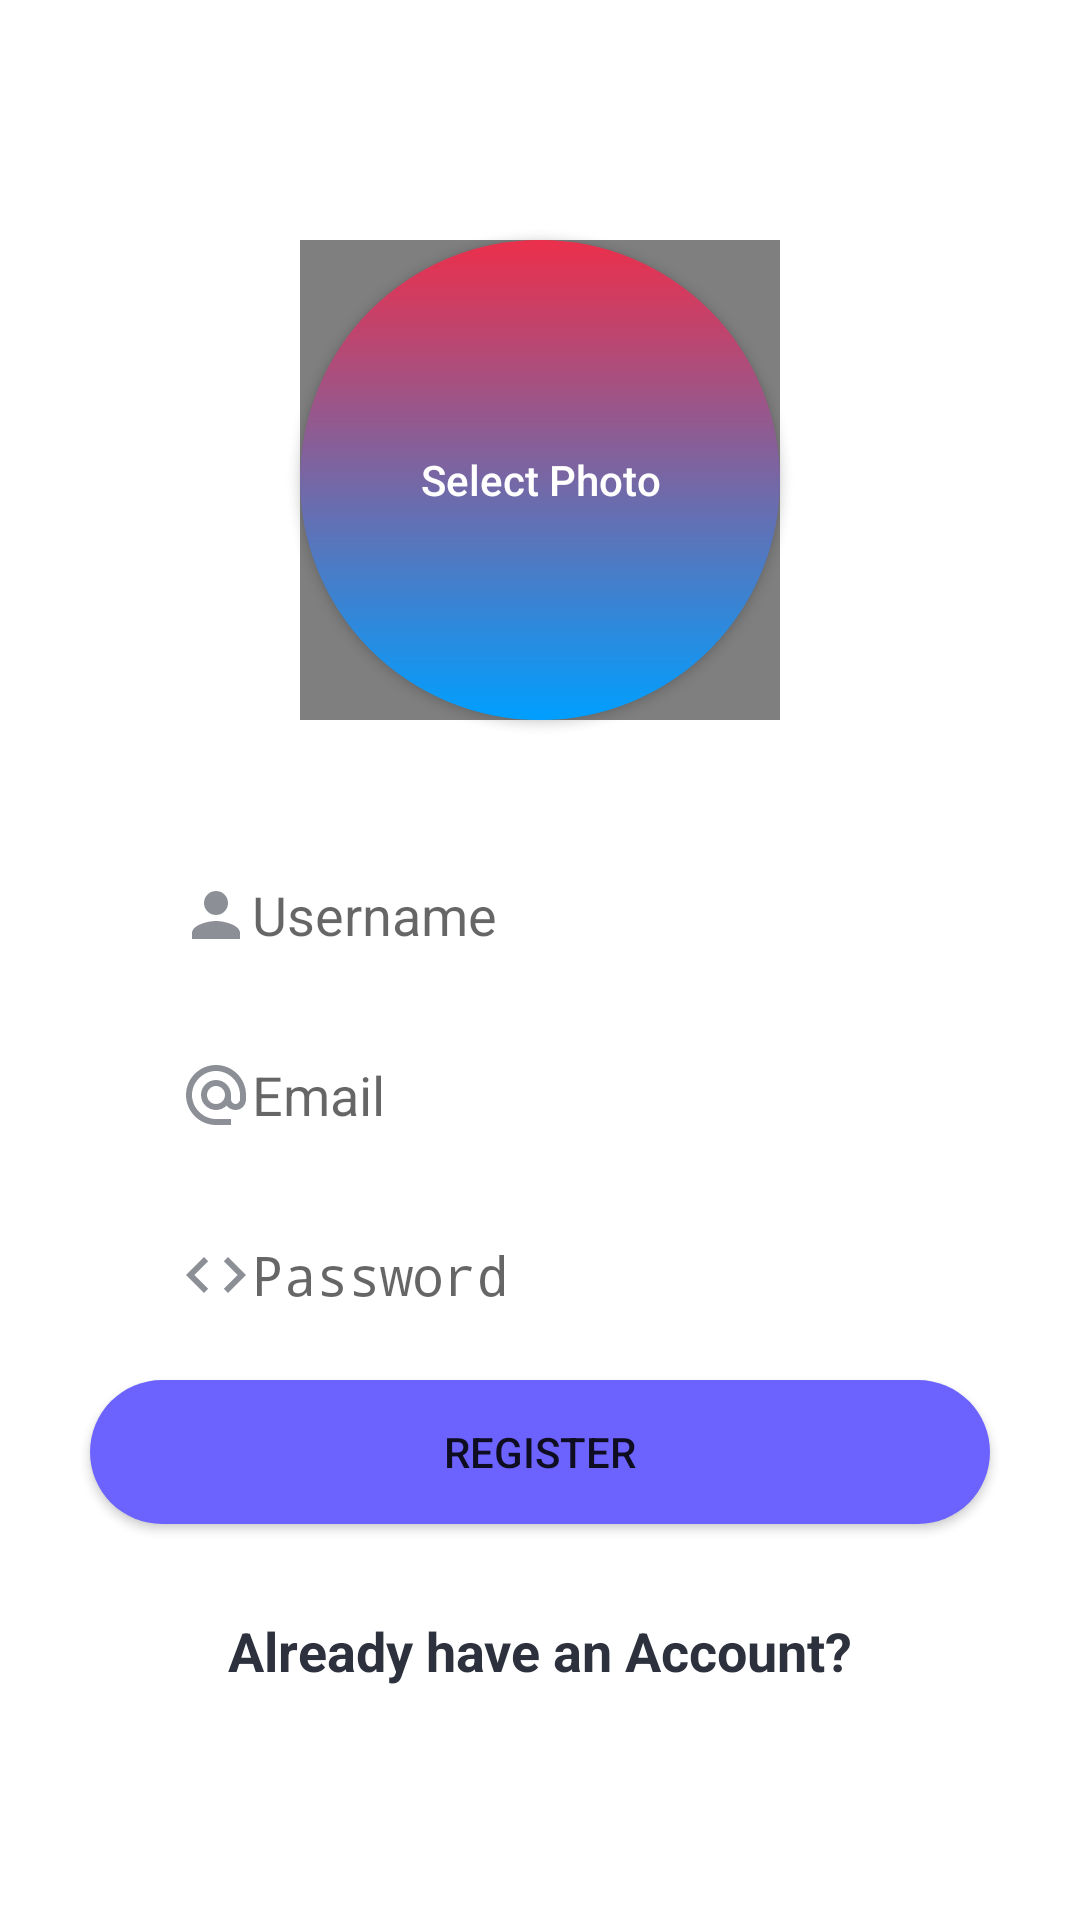

Layout XML and referenced resources for this Android screen:
<!-- AndroidManifest.xml: activity theme AppTheme.NoActionBar -->
<!-- res/layout/activity_register.xml -->
<?xml version="1.0" encoding="utf-8"?>
<RelativeLayout xmlns:android="http://schemas.android.com/apk/res/android"
    xmlns:app="http://schemas.android.com/apk/res-auto"
    xmlns:tools="http://schemas.android.com/tools"
    android:layout_width="match_parent"
    android:layout_height="match_parent"
    android:background="@android:color/white"
    tools:context=".RegisterActivity"


    >


    <de.hdodenhof.circleimageview.CircleImageView
        android:id="@+id/ivSelectPhotoRegister"
        android:layout_width="160dp"
        android:layout_height="160dp"
        android:layout_centerHorizontal="true"
        android:layout_marginTop="80dp"
        />
    <Button
        android:id="@+id/btnSelectPhoto"
        android:layout_width="160dp"
        android:layout_height="160dp"
        android:layout_centerHorizontal="true"
        android:layout_marginTop="80dp"
        android:text="Select Photo"
        android:textAllCaps="false"
        android:textColor="@android:color/white"
        android:background="@drawable/round_profile"

       />

    <EditText
        android:id="@+id/etUserName_register"
        android:layout_width="match_parent"
        android:layout_height="50dp"
        android:drawableLeft="@drawable/ic_person"
        android:background="@drawable/rounded_edittext_reg_log"
        android:paddingLeft="30dp"
        android:layout_marginTop="40dp"
        android:hint="Username "
        android:textColor="#2a2a2a"
        android:ems="10"
        android:inputType="textPersonName"
        android:layout_marginRight="30dp"
        android:layout_marginLeft="30dp"
        android:layout_below="@+id/btnSelectPhoto"
         />

    <EditText
        android:id="@+id/etEmail_register"
        android:layout_width="match_parent"
        android:layout_height="50dp"
        android:drawableLeft="@drawable/ic_email"
        android:background="@drawable/rounded_edittext_reg_log"
        android:paddingLeft="30dp"
        android:layout_marginRight="30dp"
        android:layout_marginLeft="30dp"
        android:layout_marginTop="10dp"
        android:inputType="textEmailAddress"
        android:hint="Email "
        android:textColor="#2a2a2a"
        android:ems="10"
        android:layout_below="@+id/etUserName_register"
        />
    <EditText
        android:id="@+id/etPassword_register"
        android:layout_width="match_parent"
        android:layout_height="50dp"
        android:drawableLeft="@drawable/ic_password"
        android:background="@drawable/rounded_edittext_reg_log"
        android:paddingLeft="30dp"
        android:layout_marginTop="10dp"
        android:layout_marginRight="30dp"
        android:layout_marginLeft="30dp"
        android:inputType="textPassword"
        android:hint="Password "
        android:ems="10"
        android:textColor="#2a2a2a"
        android:layout_below="@+id/etEmail_register" />

    <Button
        android:id="@+id/btnRegister"
        android:layout_width="match_parent"
        android:layout_height="wrap_content"
        android:layout_marginRight="30dp"
        android:layout_marginLeft="30dp"
        android:layout_marginTop="10dp"
        android:text="Register"
        android:background="@drawable/round_btn_reg_log"
        android:layout_below="@+id/etPassword_register"
        />
    <TextView
        android:id="@+id/tvAlreadyHaveAccount"
        android:layout_width="wrap_content"
        android:layout_height="wrap_content"
        android:layout_centerHorizontal="true"
        android:layout_marginTop="30dp"
        android:text="Already have an Account?"
        android:textStyle="bold"
        android:textSize="18sp"
        android:textColor="@color/mainText"
        android:layout_below="@+id/btnRegister"
        />
</RelativeLayout>
<!-- resources referenced by this layout -->
<resources>
  <color name="mainText">#2D313D</color>
  <!-- drawable ic_email (drawable) -->
  <vector android:height="24dp" android:tint="#8D8F97"
      android:viewportHeight="24" android:viewportWidth="24"
      android:width="24dp" xmlns:android="http://schemas.android.com/apk/res/android">
      <path android:fillColor="@android:color/white" android:pathData="M12,2C6.48,2 2,6.48 2,12s4.48,10 10,10h5v-2h-5c-4.34,0 -8,-3.66 -8,-8s3.66,-8 8,-8 8,3.66 8,8v1.43c0,0.79 -0.71,1.57 -1.5,1.57s-1.5,-0.78 -1.5,-1.57L17,12c0,-2.76 -2.24,-5 -5,-5s-5,2.24 -5,5 2.24,5 5,5c1.38,0 2.64,-0.56 3.54,-1.47 0.65,0.89 1.77,1.47 2.96,1.47 1.97,0 3.5,-1.6 3.5,-3.57L22,12c0,-5.52 -4.48,-10 -10,-10zM12,15c-1.66,0 -3,-1.34 -3,-3s1.34,-3 3,-3 3,1.34 3,3 -1.34,3 -3,3z"/>
  </vector>
  <!-- drawable ic_password (drawable) -->
  <vector android:height="24dp" android:tint="#8D8F97"
      android:viewportHeight="24" android:viewportWidth="24"
      android:width="24dp" xmlns:android="http://schemas.android.com/apk/res/android">
      <path android:fillColor="@android:color/white" android:pathData="M9.4,16.6L4.8,12l4.6,-4.6L8,6l-6,6 6,6 1.4,-1.4zM14.6,16.6l4.6,-4.6 -4.6,-4.6L16,6l6,6 -6,6 -1.4,-1.4z"/>
  </vector>
  <!-- drawable ic_person (drawable) -->
  <vector android:height="24dp" android:tint="#8D8F97"
      android:viewportHeight="24" android:viewportWidth="24"
      android:width="24dp" xmlns:android="http://schemas.android.com/apk/res/android">
      <path android:fillColor="@android:color/white" android:pathData="M12,12c2.21,0 4,-1.79 4,-4s-1.79,-4 -4,-4 -4,1.79 -4,4 1.79,4 4,4zM12,14c-2.67,0 -8,1.34 -8,4v2h16v-2c0,-2.66 -5.33,-4 -8,-4z"/>
  </vector>
  <!-- drawable round_btn_reg_log (drawable) -->
  <?xml version="1.0" encoding="utf-8"?>
  <shape xmlns:android="http://schemas.android.com/apk/res/android">
  
      <solid android:color="#6C63FF"/>
      <corners android:radius="25dp"/>
  
  </shape>
  <!-- drawable round_profile (drawable) -->
  <?xml version="1.0" encoding="utf-8"?>
  <shape xmlns:android="http://schemas.android.com/apk/res/android">
  
  <gradient
      android:angle="90"
      android:startColor="#009FFF"
      android:endColor="#ec2F4B"
      android:type="linear"
      />
  
      <corners android:radius="80dp"/>
  
  </shape>
  <style name="AppTheme.NoActionBar">
          <item name="windowActionBar">false</item>
          <item name="windowNoTitle">true</item>
      </style>
</resources>
